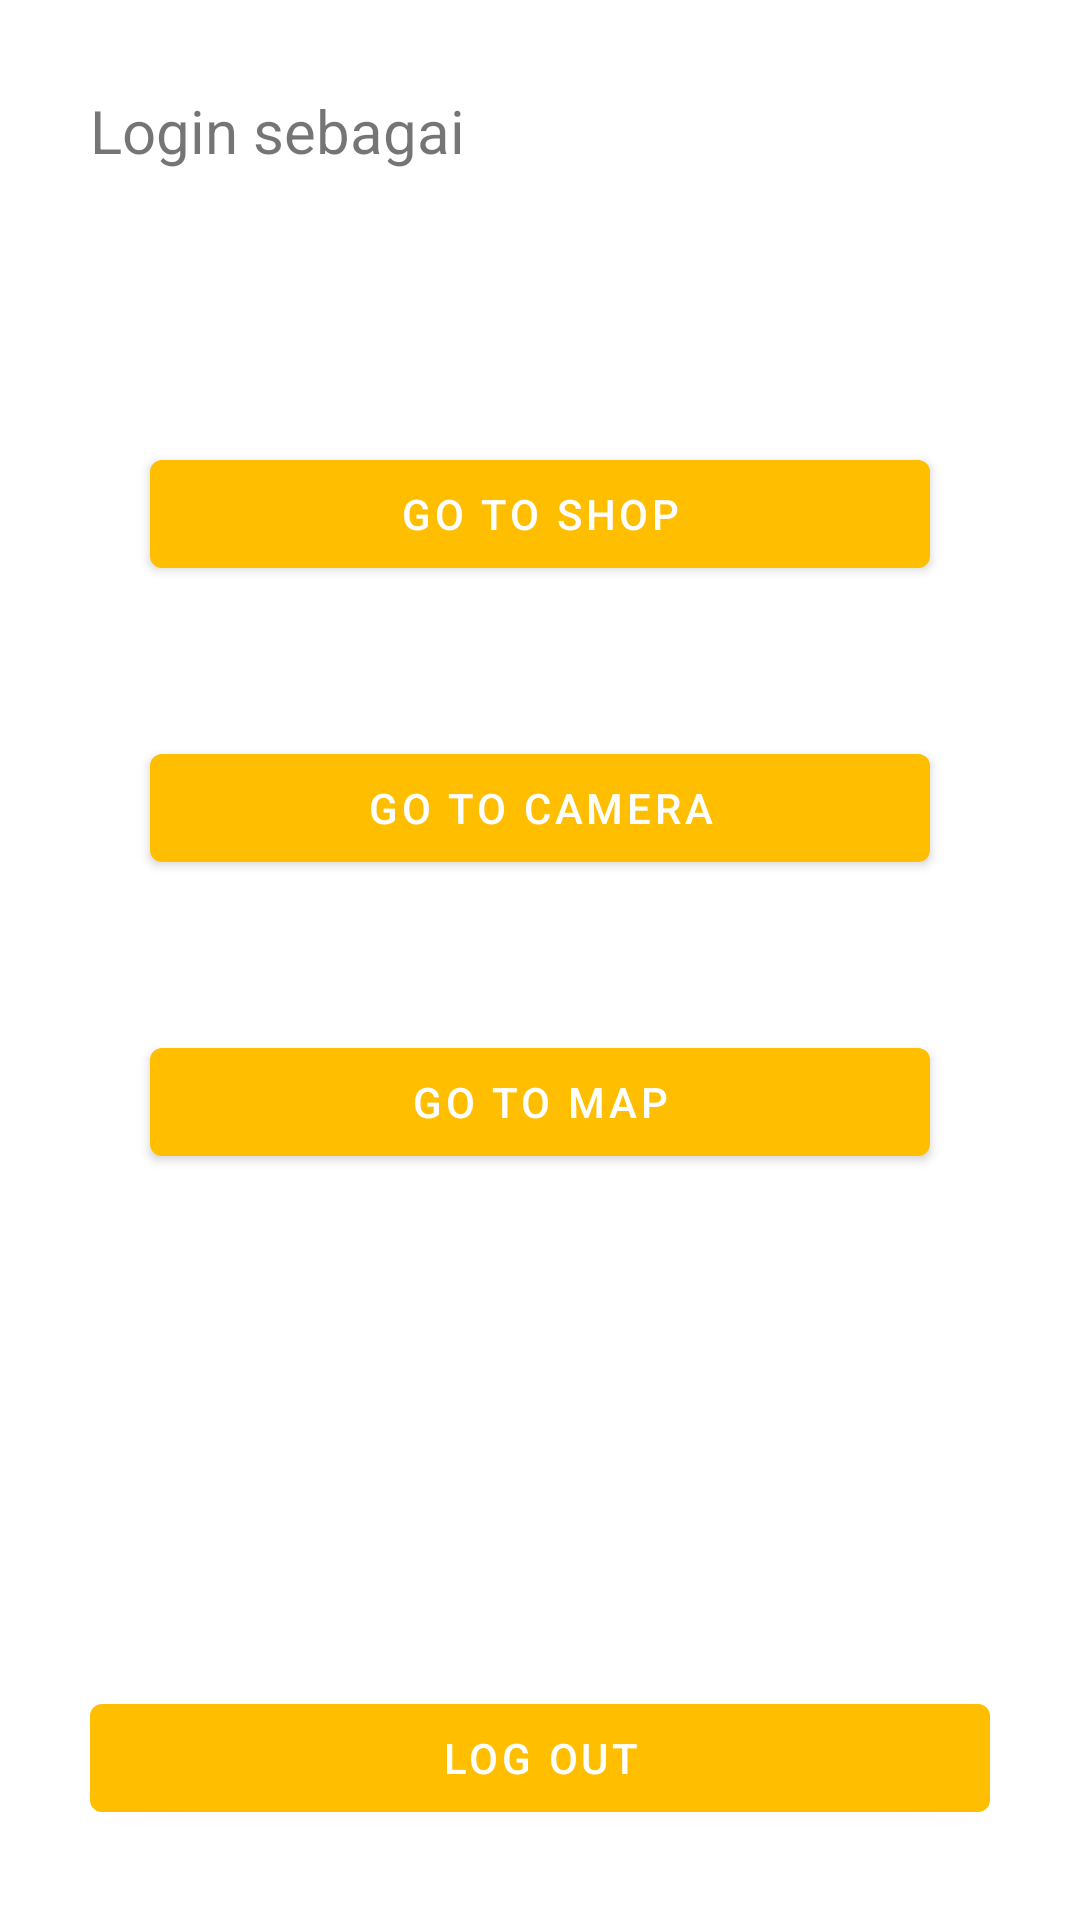

Write the Android layout XML for this screen, with the resource values it uses.
<!-- AndroidManifest.xml: activity theme NoActionBar -->
<!-- res/layout/activity_main.xml -->
<?xml version="1.0" encoding="utf-8"?>
<RelativeLayout
    xmlns:android="http://schemas.android.com/apk/res/android"
    xmlns:tools="http://schemas.android.com/tools"
    android:layout_width="match_parent"
    android:layout_height="match_parent"
    android:padding="30dp"
    tools:context=".MainActivity">
    <LinearLayout
        android:layout_width="match_parent"
        android:layout_height="wrap_content"
        android:orientation="vertical">
        <TextView
            android:layout_width="wrap_content"
            android:layout_height="wrap_content"
            android:textSize="20sp"
            android:text="Login sebagai"/>
        <TextView
            android:id="@+id/tv_userMain"
            android:layout_width="wrap_content"
            android:layout_height="wrap_content"
            android:textSize="30sp"
            tools:text="Username"/>












        <Button
            android:id="@+id/buttonGoToShop"
            android:layout_marginTop="50dp"
            android:layout_marginHorizontal="20dp"
            android:layout_width="match_parent"
            android:layout_height="wrap_content"
            android:onClick="openShop"
            android:text="Go To Shop">
        </Button>

        <Button
            android:id="@+id/buttonCamera"
            android:layout_marginTop="50dp"
            android:layout_marginHorizontal="20dp"
            android:layout_width="match_parent"
            android:layout_height="wrap_content"
            android:onClick="openCamera"
            android:text="Go To Camera">
        </Button>

        <Button
            android:id="@+id/buttonMap"
            android:layout_marginTop="50dp"
            android:layout_marginHorizontal="20dp"
            android:layout_width="match_parent"
            android:layout_height="wrap_content"
            android:onClick="openMap"
            android:text="Go To Map">
        </Button>

    </LinearLayout>
    <Button
        android:id="@+id/button_logoutMain"
        android:layout_width="match_parent"
        android:layout_height="wrap_content"
        android:layout_alignParentBottom="true"
        android:layout_marginTop="10dp"
        android:text="Log Out" />
</RelativeLayout>
<!-- resources referenced by this layout -->
<resources>
  <style name="NoActionBar" parent="Theme.MaterialComponents.Light.NoActionBar">
          <item name="colorPrimary">@color/colorPrimary</item>
          <item name="colorPrimaryDark">@color/colorPrimaryDark</item>
          <item name="colorAccent">@color/colorAccent</item>
          <item name="android:textColorSecondary">#DD372B</item>
      </style>
  <color name="colorPrimary">#FFBF00</color>
  <color name="colorPrimaryDark">#c2c2c2</color>
  <color name="colorAccent">#000000</color>
</resources>
